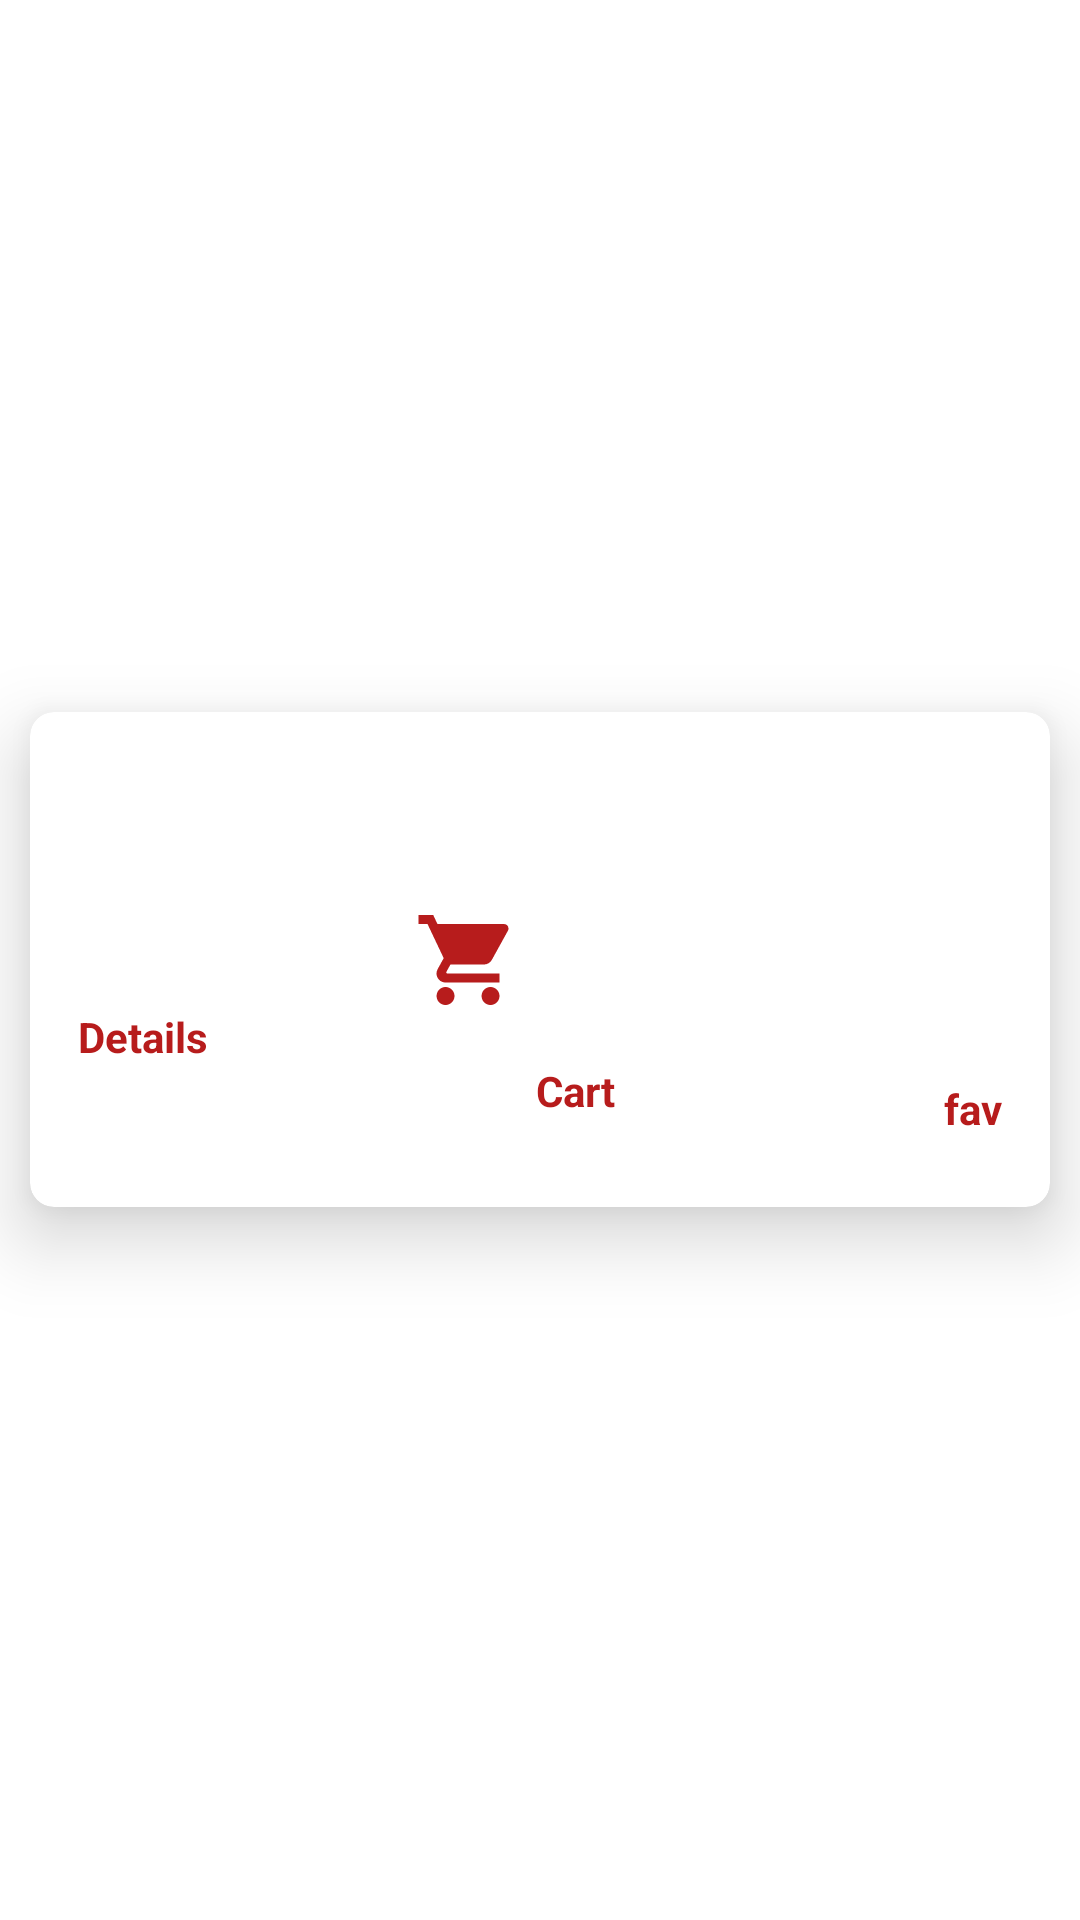

The Android layout XML behind this screen, and the referenced resources:
<!-- AndroidManifest.xml: application theme Theme.MyApplication -->
<!-- res/layout/lay_home_dialog.xml -->
<?xml version="1.0" encoding="utf-8"?>
<layout xmlns:android="http://schemas.android.com/apk/res/android"
    xmlns:app="http://schemas.android.com/apk/res-auto">

    <FrameLayout
        android:layout_width="match_parent"
        android:layout_height="250dp"
        android:layout_gravity="center"
        android:layout_marginLeft="30dp"
        android:layout_marginRight="30dp"
        android:gravity="center">

        <androidx.cardview.widget.CardView
            android:layout_width="match_parent"
            android:layout_height="165dp"
            android:layout_gravity="center"
            android:layout_marginStart="10dp"
            android:layout_marginEnd="10dp"
            app:cardCornerRadius="8dp"
            app:cardElevation="15dp">

            <androidx.constraintlayout.widget.ConstraintLayout
                android:layout_width="match_parent"
                android:layout_height="match_parent">

                <CheckBox
                    android:id="@+id/iv_favorite_dialog"
                    android:layout_width="wrap_content"
                    android:layout_height="wrap_content"
                    android:button="@null"
                    android:layout_marginEnd="16dp"
                    android:background="@drawable/checkbox"
                    android:contentDescription="@string/favorite"
                    app:layout_constraintBottom_toBottomOf="parent"
                    app:layout_constraintEnd_toEndOf="parent"
                    app:layout_constraintTop_toTopOf="parent"
                    app:srcCompat="@drawable/ic_favorite_layout" />

                <ImageView
                    android:id="@+id/iv_favorite_cart"
                    android:layout_width="wrap_content"
                    android:layout_height="wrap_content"
                    android:contentDescription="@string/cart"
                    app:layout_constraintBottom_toBottomOf="parent"
                    app:layout_constraintEnd_toStartOf="@+id/iv_favorite_dialog"
                    app:layout_constraintStart_toEndOf="@+id/iv_favorite_details"
                    app:layout_constraintTop_toTopOf="parent"
                    app:srcCompat="@drawable/ic_cart" />

                <ImageView
                    android:id="@+id/iv_favorite_details"
                    android:layout_width="wrap_content"
                    android:layout_height="wrap_content"
                    android:layout_marginStart="16dp"
                    android:contentDescription="@string/details"
                    app:layout_constraintBottom_toBottomOf="parent"
                    app:layout_constraintStart_toStartOf="parent"
                    app:layout_constraintTop_toTopOf="parent"
                    app:srcCompat="@drawable/ic_info_layout" />

                <TextView
                    android:id="@+id/textView7"
                    android:layout_width="wrap_content"
                    android:layout_height="wrap_content"
                    android:layout_marginTop="16dp"
                    android:layout_marginEnd="16dp"
                    android:text="@string/favorite"
                    android:textColor="@color/red_900"
                    android:textStyle="bold"
                    app:layout_constraintEnd_toEndOf="parent"
                    app:layout_constraintTop_toBottomOf="@+id/iv_favorite_dialog" />

                <TextView
                    android:id="@+id/textView9"
                    android:layout_width="wrap_content"
                    android:layout_height="wrap_content"
                    android:layout_marginTop="16dp"
                    android:text="@string/cart"
                    android:textColor="@color/red_900"
                    android:textStyle="bold"
                    app:layout_constraintEnd_toStartOf="@+id/textView7"
                    app:layout_constraintStart_toEndOf="@+id/textView11"
                    app:layout_constraintTop_toBottomOf="@+id/iv_favorite_cart" />

                <TextView
                    android:id="@+id/textView11"
                    android:layout_width="wrap_content"
                    android:layout_height="wrap_content"
                    android:layout_marginStart="16dp"
                    android:layout_marginTop="16dp"
                    android:text="@string/details"
                    android:textColor="@color/red_900"
                    android:textStyle="bold"
                    app:layout_constraintStart_toStartOf="parent"
                    app:layout_constraintTop_toBottomOf="@+id/iv_favorite_details" />
            </androidx.constraintlayout.widget.ConstraintLayout>

        </androidx.cardview.widget.CardView>
    </FrameLayout>
</layout>
<!-- resources referenced by this layout -->
<resources>
  <color name="red_900">#B71C1C</color>
  <!-- drawable ic_cart (drawable) -->
  <vector xmlns:android="http://schemas.android.com/apk/res/android"
      android:width="36dp"
      android:height="36dp"
  
      android:viewportWidth="24"
      android:viewportHeight="24"
      android:tint="@color/red_900">
    <path
        android:fillColor="@android:color/white"
        android:pathData="M7,18c-1.1,0 -1.99,0.9 -1.99,2S5.9,22 7,22s2,-0.9 2,-2 -0.9,-2 -2,-2zM1,2v2h2l3.6,7.59 -1.35,2.45c-0.16,0.28 -0.25,0.61 -0.25,0.96 0,1.1 0.9,2 2,2h12v-2L7.42,15c-0.14,0 -0.25,-0.11 -0.25,-0.25l0.03,-0.12 0.9,-1.63h7.45c0.75,0 1.41,-0.41 1.75,-1.03l3.58,-6.49c0.08,-0.14 0.12,-0.31 0.12,-0.48 0,-0.55 -0.45,-1 -1,-1L5.21,4l-0.94,-2L1,2zM17,18c-1.1,0 -1.99,0.9 -1.99,2s0.89,2 1.99,2 2,-0.9 2,-2 -0.9,-2 -2,-2z"/>
  </vector>
  <!-- drawable ic_favorite_layout (drawable) -->
  <vector xmlns:android="http://schemas.android.com/apk/res/android"
      android:width="48dp"
      android:height="48dp"
      android:tint="@color/red_900"
      android:viewportWidth="24"
      android:viewportHeight="24">
      <path
          android:fillColor="@android:color/white"
          android:pathData="M12,21.35l-1.45,-1.32C5.4,15.36 2,12.28 2,8.5 2,5.42 4.42,3 7.5,3c1.74,0 3.41,0.81 4.5,2.09C13.09,3.81 14.76,3 16.5,3 19.58,3 22,5.42 22,8.5c0,3.78 -3.4,6.86 -8.55,11.54L12,21.35z" />
  </vector>
  <string name="cart">Cart </string>
  <string name="details">Details</string>
  <string name="favorite">fav</string>
  <style name="Theme.MyApplication" parent="Theme.MaterialComponents.DayNight.NoActionBar">
          
          <item name="colorPrimary">@color/purple_500</item>
          <item name="colorPrimaryVariant">@color/purple_700</item>
          <item name="colorOnPrimary">@color/white</item>
          
          <item name="colorSecondary">@color/teal_200</item>
          <item name="colorSecondaryVariant">@color/teal_700</item>
          <item name="colorOnSecondary">@color/overlay_dark_90</item>
          
          <item name="android:statusBarColor" tools:targetApi="l">?attr/colorPrimaryVariant</item>
          
      </style>
  <color name="purple_500">#9C27B0</color>
  <color name="purple_700">#7B1FA2</color>
  <color name="white">#FFFFFFFF</color>
  <color name="teal_200">#80CBC4</color>
  <color name="teal_700">#00796B</color>
  <color name="overlay_dark_90">#E6000000</color>
</resources>
